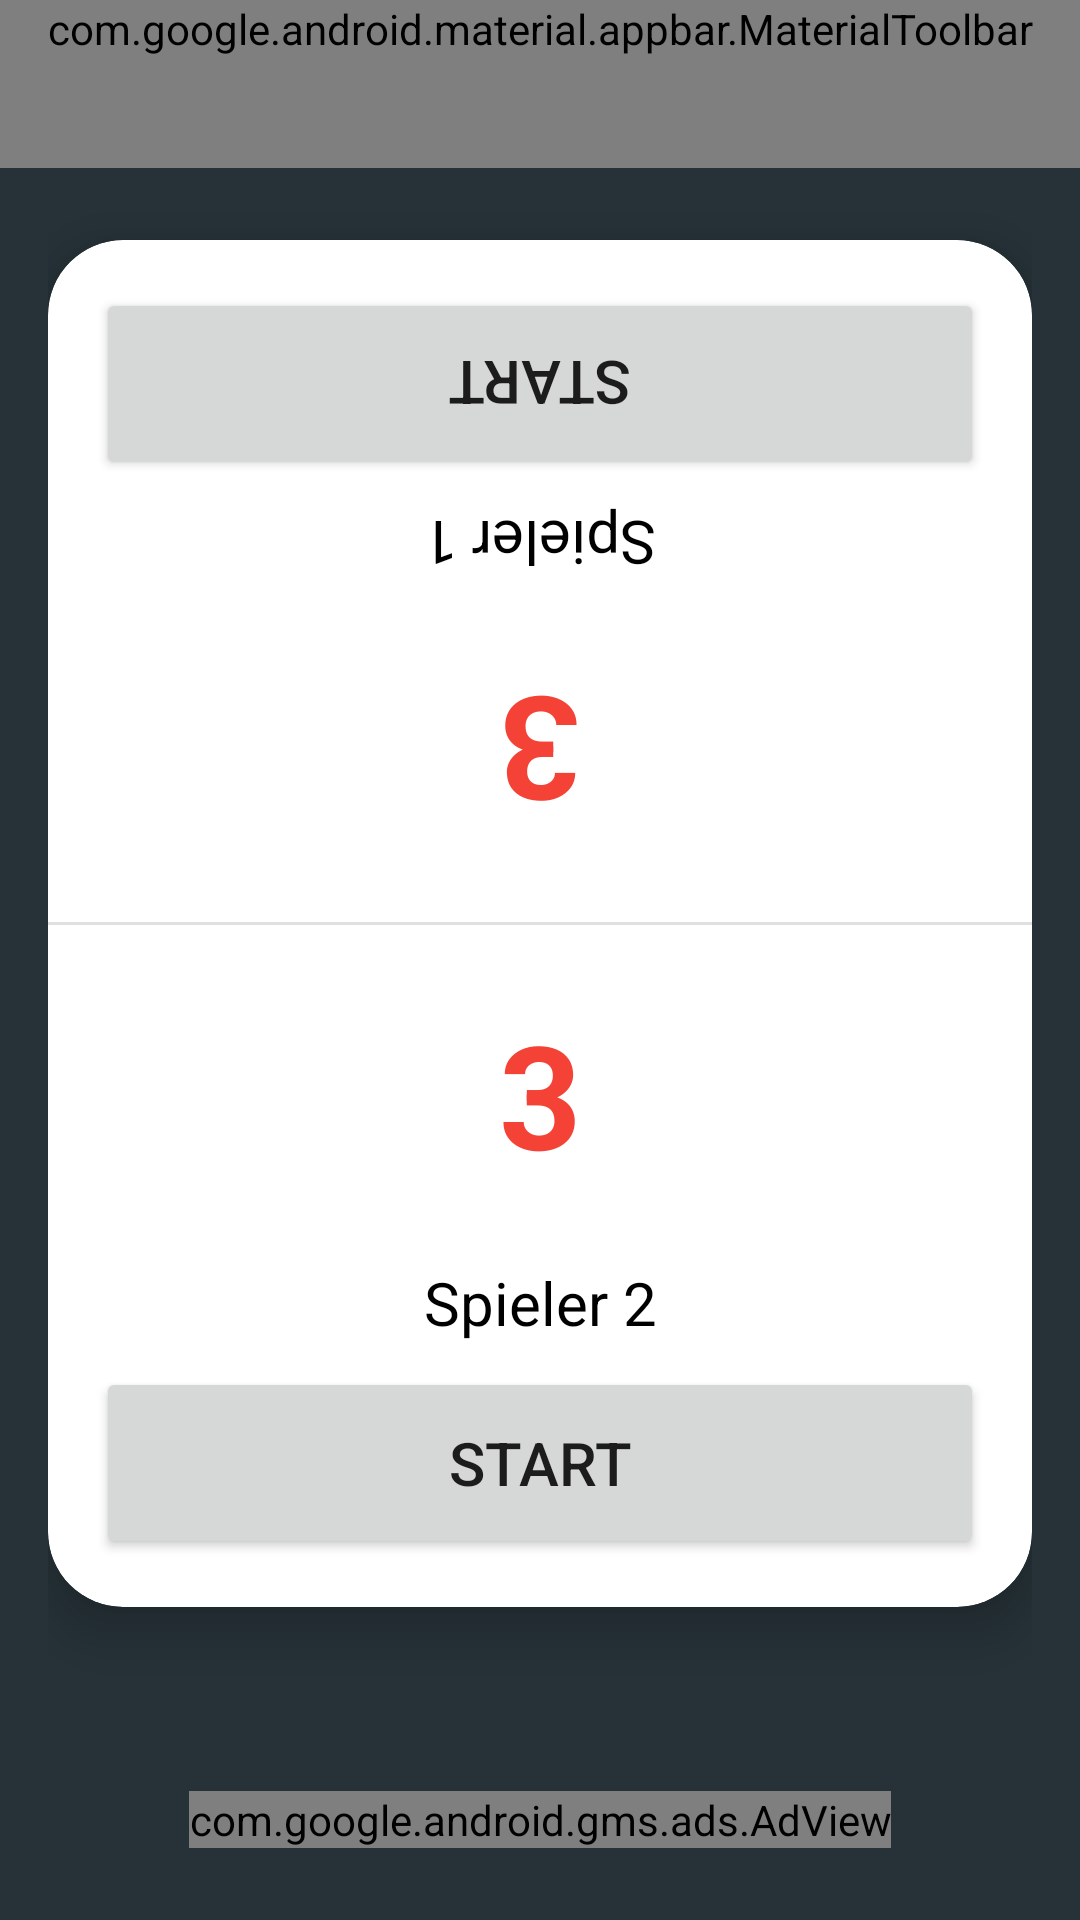

The Android layout XML behind this screen, and the referenced resources:
<!-- AndroidManifest.xml: application theme Theme.Trinkspielplatz -->
<!-- res/layout/activity_bang.xml -->
<?xml version="1.0" encoding="utf-8"?>
<androidx.constraintlayout.widget.ConstraintLayout xmlns:android="http://schemas.android.com/apk/res/android"
    xmlns:app="http://schemas.android.com/apk/res-auto"
    xmlns:tools="http://schemas.android.com/tools"
    android:layout_width="match_parent"
    android:layout_height="match_parent"
    xmlns:ads="http://schemas.android.com/apk/res-auto"
    android:background="@color/bluegray_900"
    tools:context=".MainActivity">

    <com.google.android.material.appbar.MaterialToolbar
        android:id="@+id/toolbar"
        android:layout_width="match_parent"
        android:layout_height="wrap_content"
        android:background="?attr/colorPrimary"
        android:minHeight="?attr/actionBarSize"
        android:theme="?attr/actionBarTheme"
        app:layout_constraintEnd_toEndOf="parent"
        app:layout_constraintStart_toStartOf="parent"
        app:layout_constraintTop_toTopOf="parent"
        app:menu="@menu/main_menu"
        app:navigationIcon="@drawable/ic_baseline_dehaze_24"
        app:title="@string/app_name"
        app:titleTextColor="@color/black" />

    <LinearLayout
        android:id="@+id/linearLayout"
        android:layout_width="0dp"
        android:layout_height="0dp"
        android:layout_marginStart="16dp"
        android:layout_marginEnd="16dp"
        android:layout_marginBottom="16dp"
        android:orientation="vertical"
        app:layout_constraintBottom_toTopOf="@+id/adView"
        app:layout_constraintEnd_toEndOf="parent"
        app:layout_constraintHorizontal_bias="1.0"
        app:layout_constraintStart_toStartOf="parent"
        app:layout_constraintTop_toBottomOf="@+id/toolbar">

        <androidx.cardview.widget.CardView
            android:layout_width="match_parent"
            android:layout_height="wrap_content"
            android:layout_marginLeft="0dp"
            android:layout_marginTop="24dp"
            android:layout_marginRight="0dp"
            app:cardCornerRadius="25dp"
            app:cardElevation="10dp"
            app:layout_column="0"
            app:layout_gravity="center|top"
            app:layout_row="1">

            <LinearLayout
                android:layout_width="match_parent"
                android:layout_height="match_parent"
                android:orientation="vertical">


                <Button
                    android:id="@+id/button10"
                    android:layout_width="fill_parent"
                    android:layout_height="64dp"
                    android:layout_marginLeft="16dp"
                    android:layout_marginTop="16dp"
                    android:layout_marginRight="16dp"
                    android:layout_marginBottom="8dp"
                    android:layout_weight="1"
                    android:gravity="center"
                    android:rotation="180"
                    android:text="@string/start"
                    android:textSize="20sp"
                    app:cornerRadius="15dp"
                    tools:ignore="DuplicateSpeakableTextCheck" />

                <TextView
                    android:id="@+id/textViewKingsCup1"
                    android:layout_width="match_parent"
                    android:layout_height="wrap_content"
                    android:gravity="center"
                    android:rotation="180"
                    android:text="@string/spieler1"
                    android:textColor="@color/black"
                    android:textSize="20sp" />

                <TextView
                    android:id="@+id/textView5"
                    android:layout_width="match_parent"
                    android:layout_height="wrap_content"
                    android:layout_marginTop="24dp"
                    android:layout_marginBottom="24dp"
                    android:layout_weight="1"
                    android:gravity="center"
                    android:rotation="180"
                    android:text="3"
                    android:textColor="@color/red"
                    android:textSize="48sp"
                    android:textStyle="bold" />

                <View style="@style/Divider.Horizontal"/>

                <TextView
                    android:id="@+id/textView8"
                    android:layout_width="match_parent"
                    android:layout_height="wrap_content"
                    android:layout_marginTop="24dp"
                    android:layout_marginBottom="24dp"
                    android:layout_weight="1"
                    android:gravity="center"
                    android:text="3"
                    android:textColor="@color/red"
                    android:textSize="48sp"
                    android:textStyle="bold" />

                <TextView
                    android:id="@+id/textViewKingsCup2"
                    android:layout_width="match_parent"
                    android:layout_height="wrap_content"
                    android:gravity="center"
                    android:text="@string/spieler2"
                    android:textColor="@color/black"
                    android:textSize="20sp" />

                <Button
                    android:id="@+id/button11"
                    android:layout_width="fill_parent"
                    android:layout_height="64dp"
                    android:layout_marginLeft="16dp"
                    android:layout_marginTop="8dp"
                    android:layout_marginRight="16dp"
                    android:layout_marginBottom="16dp"
                    android:layout_weight="1"
                    android:text="@string/start"
                    android:textSize="20sp"
                    app:cornerRadius="15dp" />



            </LinearLayout>

        </androidx.cardview.widget.CardView>

    </LinearLayout>

    <com.google.android.gms.ads.AdView
        android:id="@+id/adView"
        android:layout_width="wrap_content"
        android:layout_height="wrap_content"
        android:layout_alignParentBottom="true"
        android:layout_centerHorizontal="true"
        android:layout_marginBottom="24dp"
        app:adSize="LARGE_BANNER"
        app:adUnitId="ca-app-pub-5545282755961898/8024751131"
        app:layout_constraintBottom_toBottomOf="parent"
        app:layout_constraintEnd_toEndOf="parent"
        app:layout_constraintStart_toStartOf="parent"
        tools:ignore="MissingConstraints"></com.google.android.gms.ads.AdView>

</androidx.constraintlayout.widget.ConstraintLayout>
<!-- resources referenced by this layout -->
<resources>
  <color name="black">#FF000000</color>
  <color name="bluegray_900">#263238</color>
  <color name="red">#F44336</color>
  <!-- drawable ic_baseline_dehaze_24 (drawable) -->
  <?xml version="1.0" encoding="utf-8"?>
  <vector android:height="24dp" android:tint="#000000"
      android:viewportHeight="24" android:viewportWidth="24"
      android:width="24dp" xmlns:android="http://schemas.android.com/apk/res/android">
      <path android:fillColor="@android:color/black" android:pathData="M2,15.5v2h20v-2L2,15.5zM2,10.5v2h20v-2L2,10.5zM2,5.5v2h20v-2L2,5.5z"/>
  </vector>
  <string name="app_name">Trinkspielplatz</string>
  <string name="spieler1">Spieler 1</string>
  <string name="spieler2">Spieler 2</string>
  <string name="start">Start</string>
  <style name="Divider.Horizontal" parent="Divider">
          <item name="android:layout_width">match_parent</item>
          <item name="android:layout_height">1dp</item> // You can change thickness here.
  
      </style>
  <style name="Theme.Trinkspielplatz" parent="Theme.MaterialComponents.DayNight.NoActionBar">
          
          <item name="colorPrimary">@color/teal_200</item>
          <item name="colorPrimaryVariant">@color/black</item>
          <item name="colorOnPrimary">@color/black</item>
          
          <item name="colorSecondary">@color/teal_200</item>
          <item name="colorSecondaryVariant">@color/teal_700</item>
          <item name="colorOnSecondary">@color/black</item>
          
          <item name="android:statusBarColor" tools:targetApi="l">?attr/colorPrimaryVariant</item>
          
          <item name="colorControlNormal">@android:color/black</item>
      </style>
  <style name="Divider">
          <item name="android:background">?android:attr/listDivider</item> //you can give your color here. that will change all divider color in your app.
      </style>
  <color name="teal_200">#80CBC4</color>
  <color name="teal_700">#00796B</color>
</resources>
